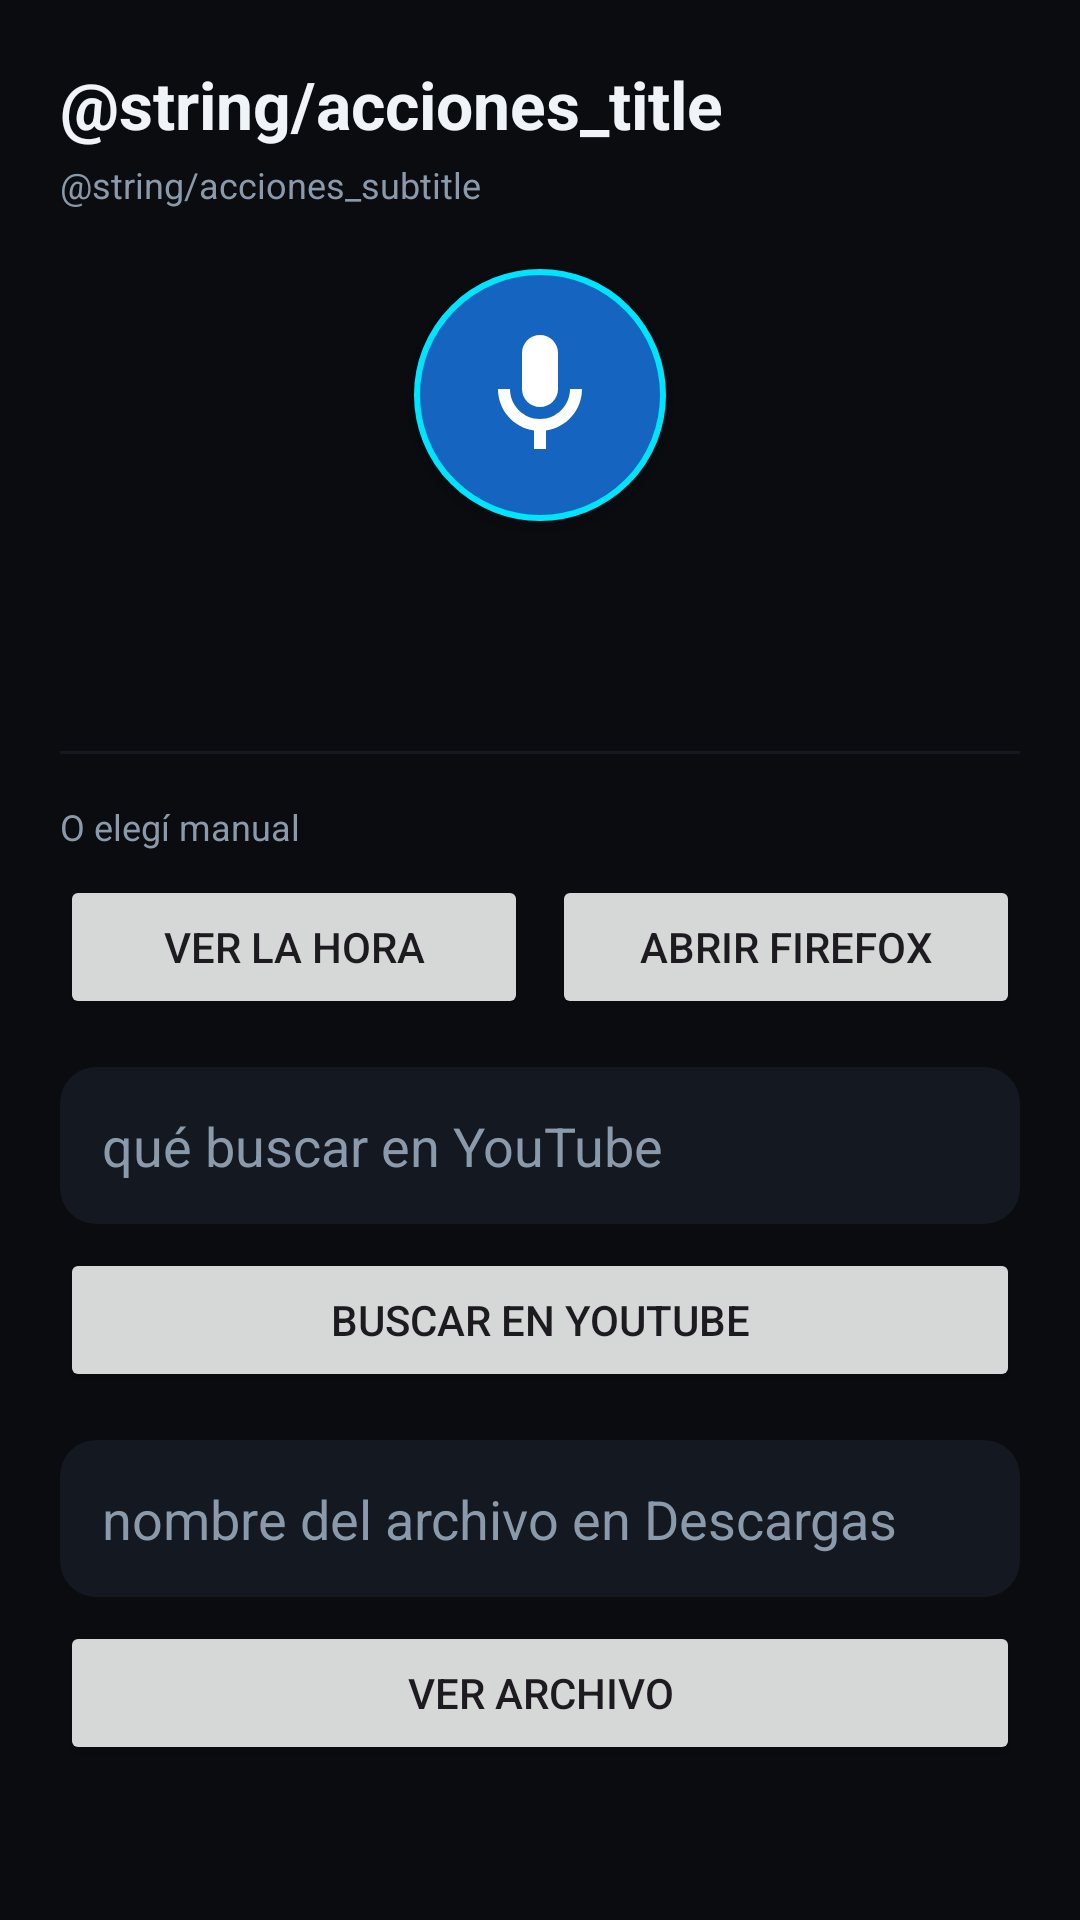

The Android layout XML behind this screen, and the referenced resources:
<!-- AndroidManifest.xml: application theme Theme.SierraVoice -->
<!-- res/layout/activity_acciones.xml -->
<?xml version="1.0" encoding="utf-8"?>
<ScrollView xmlns:android="http://schemas.android.com/apk/res/android"
    xmlns:tools="http://schemas.android.com/tools"
    android:layout_width="match_parent"
    android:layout_height="match_parent"
    android:background="@color/sierra_bg"
    android:fillViewport="true"
    tools:context=".AccionesActivity">

    <LinearLayout
        android:layout_width="match_parent"
        android:layout_height="wrap_content"
        android:orientation="vertical"
        android:padding="20dp">

        <TextView
            android:layout_width="wrap_content"
            android:layout_height="wrap_content"
            android:layout_marginBottom="4dp"
            android:text="@string/acciones_title"
            android:textColor="@color/sierra_text_primary"
            android:textSize="22sp"
            android:textStyle="bold" />

        <TextView
            android:layout_width="match_parent"
            android:layout_height="wrap_content"
            android:layout_marginBottom="20dp"
            android:text="@string/acciones_subtitle"
            android:textColor="@color/sierra_text_secondary"
            android:textSize="12sp" />

        <ImageButton
            android:id="@+id/hablarButton"
            android:layout_width="84dp"
            android:layout_height="84dp"
            android:layout_gravity="center_horizontal"
            android:layout_marginBottom="8dp"
            android:background="@drawable/bg_mic_button"
            android:contentDescription="@string/btn_hablar"
            android:elevation="6dp"
            android:src="@drawable/ic_mic" />

        <TextView
            android:id="@+id/transcripcionTextView"
            android:layout_width="match_parent"
            android:layout_height="wrap_content"
            android:layout_marginBottom="8dp"
            android:gravity="center"
            android:textColor="@color/sierra_text_secondary"
            android:textSize="13sp" />

        <TextView
            android:id="@+id/resultadoTextView"
            android:layout_width="match_parent"
            android:layout_height="wrap_content"
            android:layout_marginBottom="24dp"
            android:gravity="center"
            android:textColor="@color/sierra_text_primary"
            android:textSize="14sp" />

        <View
            android:layout_width="match_parent"
            android:layout_height="1dp"
            android:layout_marginBottom="16dp"
            android:background="@color/sierra_surface" />

        <TextView
            android:layout_width="wrap_content"
            android:layout_height="wrap_content"
            android:layout_marginBottom="8dp"
            android:text="@string/acciones_manual_title"
            android:textColor="@color/sierra_text_secondary"
            android:textSize="12sp" />

        <LinearLayout
            android:layout_width="match_parent"
            android:layout_height="wrap_content"
            android:layout_marginBottom="16dp"
            android:orientation="horizontal">

            <Button
                android:id="@+id/verHoraButton"
                android:layout_width="0dp"
                android:layout_height="wrap_content"
                android:layout_marginEnd="8dp"
                android:layout_weight="1"
                android:text="@string/btn_ver_hora" />

            <Button
                android:id="@+id/abrirFirefoxButton"
                android:layout_width="0dp"
                android:layout_height="wrap_content"
                android:layout_weight="1"
                android:text="@string/btn_abrir_firefox" />
        </LinearLayout>

        <EditText
            android:id="@+id/busquedaEditText"
            android:layout_width="match_parent"
            android:layout_height="wrap_content"
            android:layout_marginBottom="8dp"
            android:background="@drawable/bg_field"
            android:hint="@string/hint_buscar_youtube"
            android:inputType="text"
            android:padding="14dp"
            android:textColor="@color/sierra_text_primary"
            android:textColorHint="@color/sierra_text_secondary" />

        <Button
            android:id="@+id/buscarYoutubeButton"
            android:layout_width="match_parent"
            android:layout_height="wrap_content"
            android:layout_marginBottom="16dp"
            android:text="@string/btn_buscar_youtube" />

        <EditText
            android:id="@+id/archivoEditText"
            android:layout_width="match_parent"
            android:layout_height="wrap_content"
            android:layout_marginBottom="8dp"
            android:background="@drawable/bg_field"
            android:hint="@string/hint_ver_archivo"
            android:inputType="text"
            android:padding="14dp"
            android:textColor="@color/sierra_text_primary"
            android:textColorHint="@color/sierra_text_secondary" />

        <Button
            android:id="@+id/verArchivoButton"
            android:layout_width="match_parent"
            android:layout_height="wrap_content"
            android:text="@string/btn_ver_archivo" />

    </LinearLayout>
</ScrollView>
<!-- resources referenced by this layout -->
<resources>
  <color name="sierra_bg">#0A0C10</color>
  <color name="sierra_surface">#141820</color>
  <color name="sierra_text_primary">#F0F4F8</color>
  <color name="sierra_text_secondary">#8B9AAB</color>
  <!-- drawable bg_field (drawable) -->
  <?xml version="1.0" encoding="utf-8"?>
  <shape xmlns:android="http://schemas.android.com/apk/res/android" android:shape="rectangle">
      <solid android:color="@color/sierra_surface" />
      <corners android:radius="12dp" />
  </shape>
  <!-- drawable bg_mic_button (drawable) -->
  <?xml version="1.0" encoding="utf-8"?>
  <selector xmlns:android="http://schemas.android.com/apk/res/android">
      <item android:state_activated="true">
          <shape android:shape="oval">
              <solid android:color="@color/sierra_listening" />
              <stroke
                  android:width="3dp"
                  android:color="#80FFFFFF" />
          </shape>
      </item>
      <item>
          <shape android:shape="oval">
              <solid android:color="@color/sierra_primary" />
              <stroke
                  android:width="2dp"
                  android:color="@color/sierra_accent" />
          </shape>
      </item>
  </selector>
  <!-- drawable ic_mic (drawable) -->
  <?xml version="1.0" encoding="utf-8"?>
  <vector xmlns:android="http://schemas.android.com/apk/res/android"
      android:width="48dp"
      android:height="48dp"
      android:viewportWidth="24"
      android:viewportHeight="24"
      android:tint="#FFFFFF">
      <path
          android:fillColor="#FF000000"
          android:pathData="M12,14c1.66,0 3,-1.34 3,-3L15,5c0,-1.66 -1.34,-3 -3,-3S9,3.34 9,5v6c0,1.66 1.34,3 3,3z" />
      <path
          android:fillColor="#FF000000"
          android:pathData="M17,11c0,2.76 -2.24,5 -5,5s-5,-2.24 -5,-5L5,11c0,3.53 2.61,6.43 6,6.92L11,21h2v-3.08c3.39,-0.49 6,-3.39 6,-6.92h-2z" />
  </vector>
  <string name="acciones_manual_title">O elegí manual</string>
  <string name="btn_abrir_firefox">Abrir Firefox</string>
  <string name="btn_buscar_youtube">Buscar en YouTube</string>
  <string name="btn_hablar">Hablar</string>
  <string name="btn_ver_archivo">Ver archivo</string>
  <string name="btn_ver_hora">Ver la hora</string>
  <string name="hint_buscar_youtube">qué buscar en YouTube</string>
  <string name="hint_ver_archivo">nombre del archivo en Descargas</string>
  <style name="Theme.SierraVoice" parent="Theme.Material3.DayNight.NoActionBar">
          <item name="colorPrimary">@color/sierra_primary</item>
          <item name="colorPrimaryDark">@color/sierra_primary_dark</item>
          <item name="colorAccent">@color/sierra_accent</item>
          <item name="android:statusBarColor" tools:targetApi="l">@color/sierra_bg</item>
          <item name="android:windowBackground">@color/sierra_bg</item>
      </style>
  <color name="sierra_listening">#00E5FF</color>
  <color name="sierra_primary">#1565C0</color>
  <color name="sierra_accent">#00E5FF</color>
  <color name="sierra_primary_dark">#0D47A1</color>
</resources>
